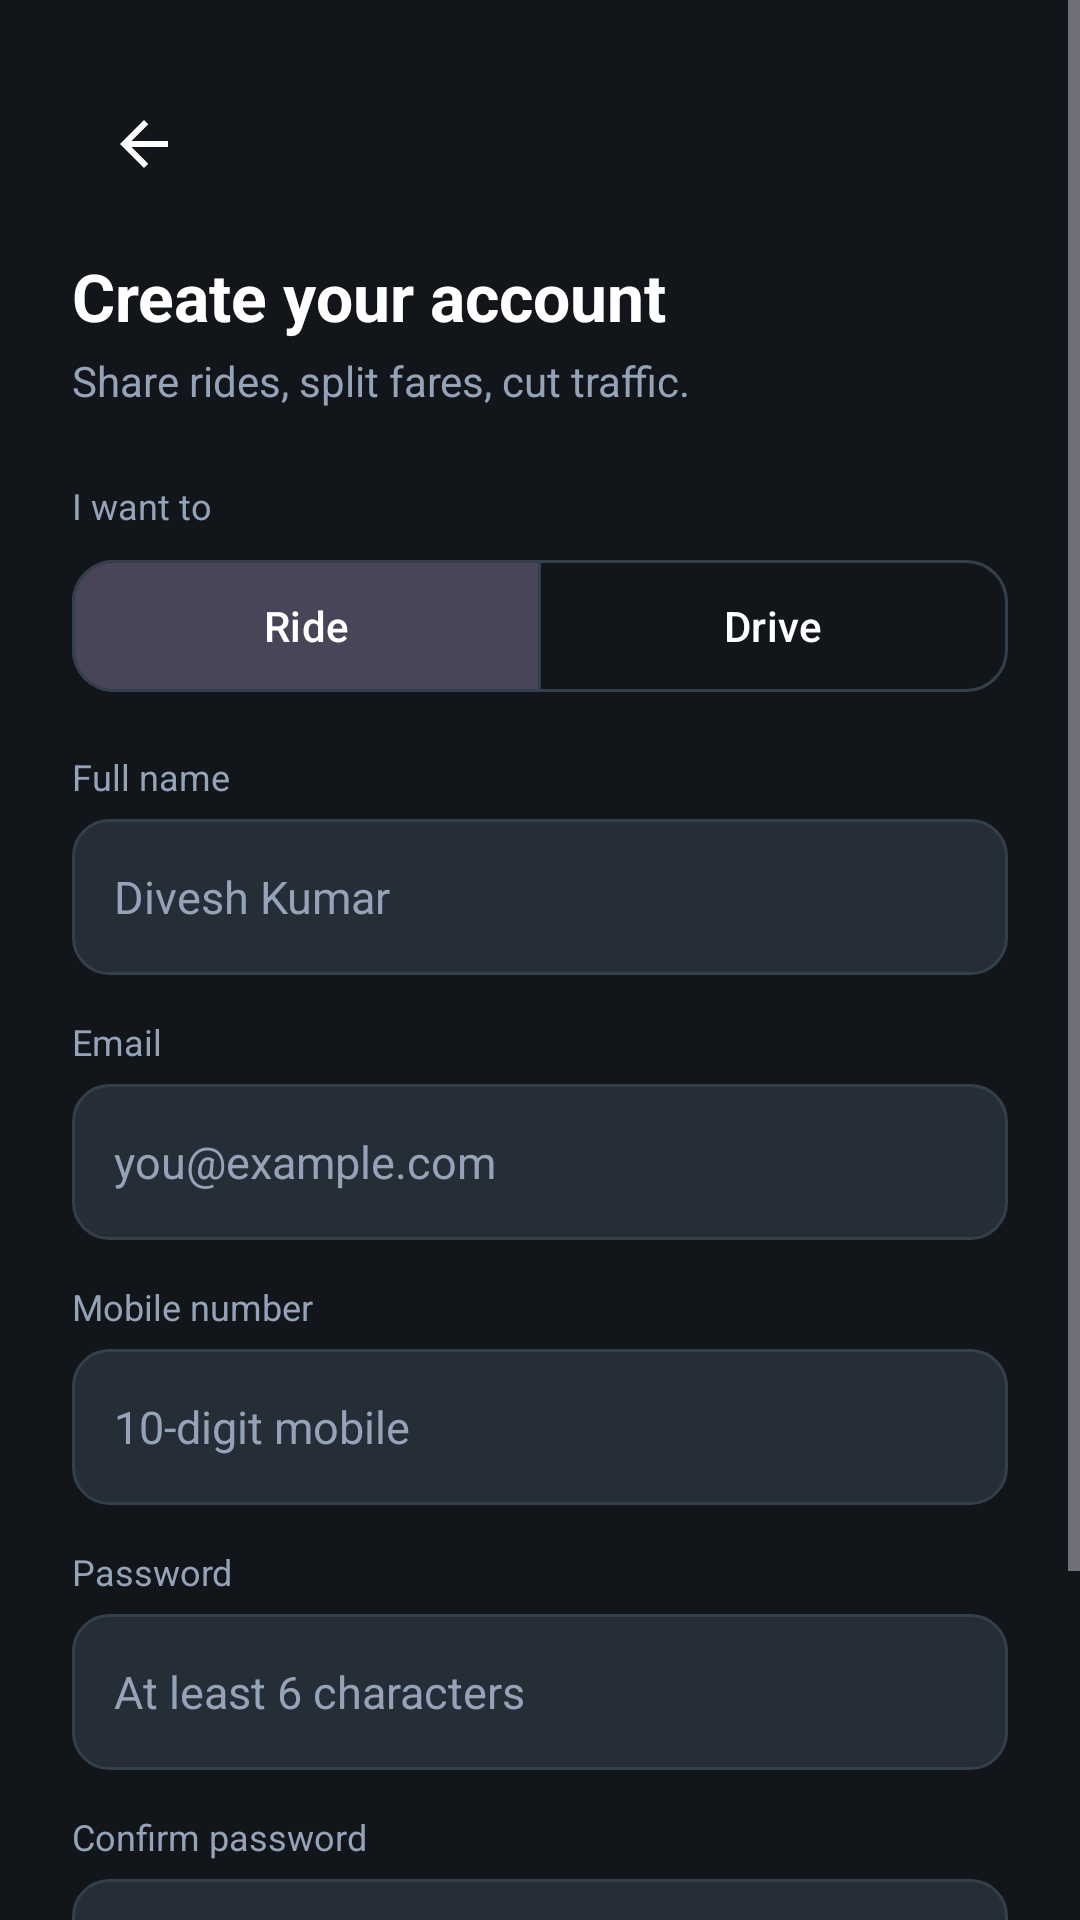

Reconstruct the res/layout file that produces this screen, plus the resources it refers to.
<!-- AndroidManifest.xml: application theme Theme.CabFusion -->
<!-- res/layout/activity_register.xml -->
<?xml version="1.0" encoding="utf-8"?>
<ScrollView xmlns:android="http://schemas.android.com/apk/res/android" xmlns:app="http://schemas.android.com/apk/res-auto"
    android:layout_width="match_parent" android:layout_height="match_parent" android:fillViewport="true" android:background="@color/dark_bg">
    <LinearLayout android:layout_width="match_parent" android:layout_height="wrap_content" android:orientation="vertical" android:padding="24dp">
        <ImageView android:id="@+id/btnBack" android:layout_width="48dp" android:layout_height="48dp" android:padding="12dp"
            android:src="@drawable/ic_back" android:contentDescription="Back"/>
        <TextView style="@style/CF.Title" android:layout_width="wrap_content" android:layout_height="wrap_content"
            android:layout_marginTop="12dp" android:text="Create your account"/>
        <TextView style="@style/CF.Label" android:layout_width="wrap_content" android:layout_height="wrap_content"
            android:layout_marginTop="4dp" android:text="Share rides, split fares, cut traffic." android:textSize="14sp"/>

        <TextView style="@style/CF.Label" android:layout_width="wrap_content" android:layout_height="wrap_content"
            android:layout_marginTop="24dp" android:text="I want to"/>
        <com.google.android.material.button.MaterialButtonToggleGroup android:id="@+id/toggleRole"
            android:layout_width="match_parent" android:layout_height="wrap_content" android:layout_marginTop="6dp"
            app:singleSelection="true" app:selectionRequired="true" app:checkedButton="@+id/btnRider">
            <com.google.android.material.button.MaterialButton android:id="@+id/btnRider" style="@style/CF.Button.Outline"
                android:layout_width="0dp" android:layout_weight="1" android:layout_height="wrap_content" android:text="Ride"/>
            <com.google.android.material.button.MaterialButton android:id="@+id/btnDriver" style="@style/CF.Button.Outline"
                android:layout_width="0dp" android:layout_weight="1" android:layout_height="wrap_content" android:text="Drive"/>
        </com.google.android.material.button.MaterialButtonToggleGroup>

        <TextView style="@style/CF.Label" android:layout_width="wrap_content" android:layout_height="wrap_content" android:layout_marginTop="16dp" android:text="Full name"/>
        <EditText android:id="@+id/etName" style="@style/CF.Input" android:layout_width="match_parent" android:layout_height="wrap_content"
            android:layout_marginTop="6dp" android:hint="Divesh Kumar" android:inputType="textPersonName|textCapWords" android:autofillHints="name"/>
        <TextView style="@style/CF.Label" android:layout_width="wrap_content" android:layout_height="wrap_content" android:layout_marginTop="14dp" android:text="Email"/>
        <EditText android:id="@+id/etEmail" style="@style/CF.Input" android:layout_width="match_parent" android:layout_height="wrap_content"
            android:layout_marginTop="6dp" android:hint="you@example.com" android:inputType="textEmailAddress" android:autofillHints="emailAddress"/>
        <TextView style="@style/CF.Label" android:layout_width="wrap_content" android:layout_height="wrap_content" android:layout_marginTop="14dp" android:text="Mobile number"/>
        <EditText android:id="@+id/etPhone" style="@style/CF.Input" android:layout_width="match_parent" android:layout_height="wrap_content"
            android:layout_marginTop="6dp" android:hint="10-digit mobile" android:inputType="phone" android:maxLength="10" android:autofillHints="phone"/>
        <TextView style="@style/CF.Label" android:layout_width="wrap_content" android:layout_height="wrap_content" android:layout_marginTop="14dp" android:text="Password"/>
        <EditText android:id="@+id/etPassword" style="@style/CF.Input" android:layout_width="match_parent" android:layout_height="wrap_content"
            android:layout_marginTop="6dp" android:hint="At least 6 characters" android:inputType="textPassword" android:autofillHints="newPassword"/>
        <TextView style="@style/CF.Label" android:layout_width="wrap_content" android:layout_height="wrap_content" android:layout_marginTop="14dp" android:text="Confirm password"/>
        <EditText android:id="@+id/etConfirm" style="@style/CF.Input" android:layout_width="match_parent" android:layout_height="wrap_content"
            android:layout_marginTop="6dp" android:hint="Repeat password" android:inputType="textPassword"/>

        <TextView android:id="@+id/tvError" android:layout_width="match_parent" android:layout_height="wrap_content"
            android:layout_marginTop="12dp" android:textColor="@color/danger" android:visibility="gone"/>
        <com.google.android.material.button.MaterialButton android:id="@+id/btnRegister" style="@style/CF.Button"
            android:layout_width="match_parent" android:layout_height="wrap_content" android:layout_marginTop="24dp" android:text="Create account"/>
        <ProgressBar android:id="@+id/progress" android:layout_width="28dp" android:layout_height="28dp"
            android:layout_gravity="center_horizontal" android:layout_marginTop="12dp" android:visibility="gone"/>
    </LinearLayout>
</ScrollView>
<!-- resources referenced by this layout -->
<resources>
  <color name="danger">#F87171</color>
  <color name="dark_bg">#12161A</color>
  <!-- drawable ic_back (drawable) -->
  <?xml version="1.0" encoding="utf-8"?>
  <vector xmlns:android="http://schemas.android.com/apk/res/android" android:width="24dp" android:height="24dp"
      android:viewportWidth="24" android:viewportHeight="24" android:tint="#FFFFFF">
      <path android:fillColor="#FFFFFFFF" android:pathData="M20,11H7.83l5.59,-5.59L12,4l-8,8 8,8 1.41,-1.41L7.83,13H20v-2z"/>
  </vector>
  <style name="CF.Button" parent="Widget.Material3.Button">
          <item name="android:minHeight">56dp</item>
          <item name="android:textSize">16sp</item>
          <item name="android:textStyle">bold</item>
          <item name="backgroundTint">@color/accent_teal</item>
          <item name="cornerRadius">14dp</item>
      </style>
  <style name="CF.Button.Outline" parent="Widget.Material3.Button.OutlinedButton">
          <item name="android:minHeight">52dp</item>
          <item name="android:textColor">@color/text_white</item>
          <item name="strokeColor">@color/dark_border</item>
          <item name="cornerRadius">14dp</item>
      </style>
  <style name="CF.Input" parent="">
          <item name="android:background">@drawable/bg_dark_input</item>
          <item name="android:textColor">@color/text_white</item>
          <item name="android:textColorHint">@color/text_muted</item>
          <item name="android:textSize">15sp</item>
          <item name="android:padding">14dp</item>
          <item name="android:minHeight">52dp</item>
      </style>
  <style name="CF.Label" parent="">
          <item name="android:textColor">@color/text_muted</item>
          <item name="android:textSize">12sp</item>
      </style>
  <style name="CF.Title" parent="">
          <item name="android:textColor">@color/text_white</item>
          <item name="android:textSize">22sp</item>
          <item name="android:textStyle">bold</item>
      </style>
  <style name="Theme.CabFusion" parent="Theme.Material3.Dark.NoActionBar">
          <item name="android:windowBackground">@color/dark_bg</item>
          <item name="android:statusBarColor">@color/primary_emerald</item>
          <item name="android:navigationBarColor">@color/dark_card</item>
          <item name="colorPrimary">@color/accent_teal_bright</item>
          <item name="colorOnPrimary">@color/text_white</item>
          <item name="colorSecondary">@color/accent_teal</item>
          <item name="colorSurface">@color/dark_card</item>
      </style>
  <color name="accent_teal">#059669</color>
  <color name="text_white">#FFFFFF</color>
  <color name="dark_border">#333F4A</color>
  <!-- drawable bg_dark_input (drawable) -->
  <?xml version="1.0" encoding="utf-8"?>
  <shape xmlns:android="http://schemas.android.com/apk/res/android">
      <solid android:color="@color/dark_input"/>
      <corners android:radius="12dp"/>
      <stroke
          android:width="1dp"
          android:color="@color/dark_border"/>
  </shape>
  <color name="text_muted">#94A3B8</color>
  <color name="primary_emerald">#0F5144</color>
  <color name="dark_card">#1C2329</color>
  <color name="accent_teal_bright">#10B981</color>
  <color name="dark_input">#252E36</color>
</resources>
